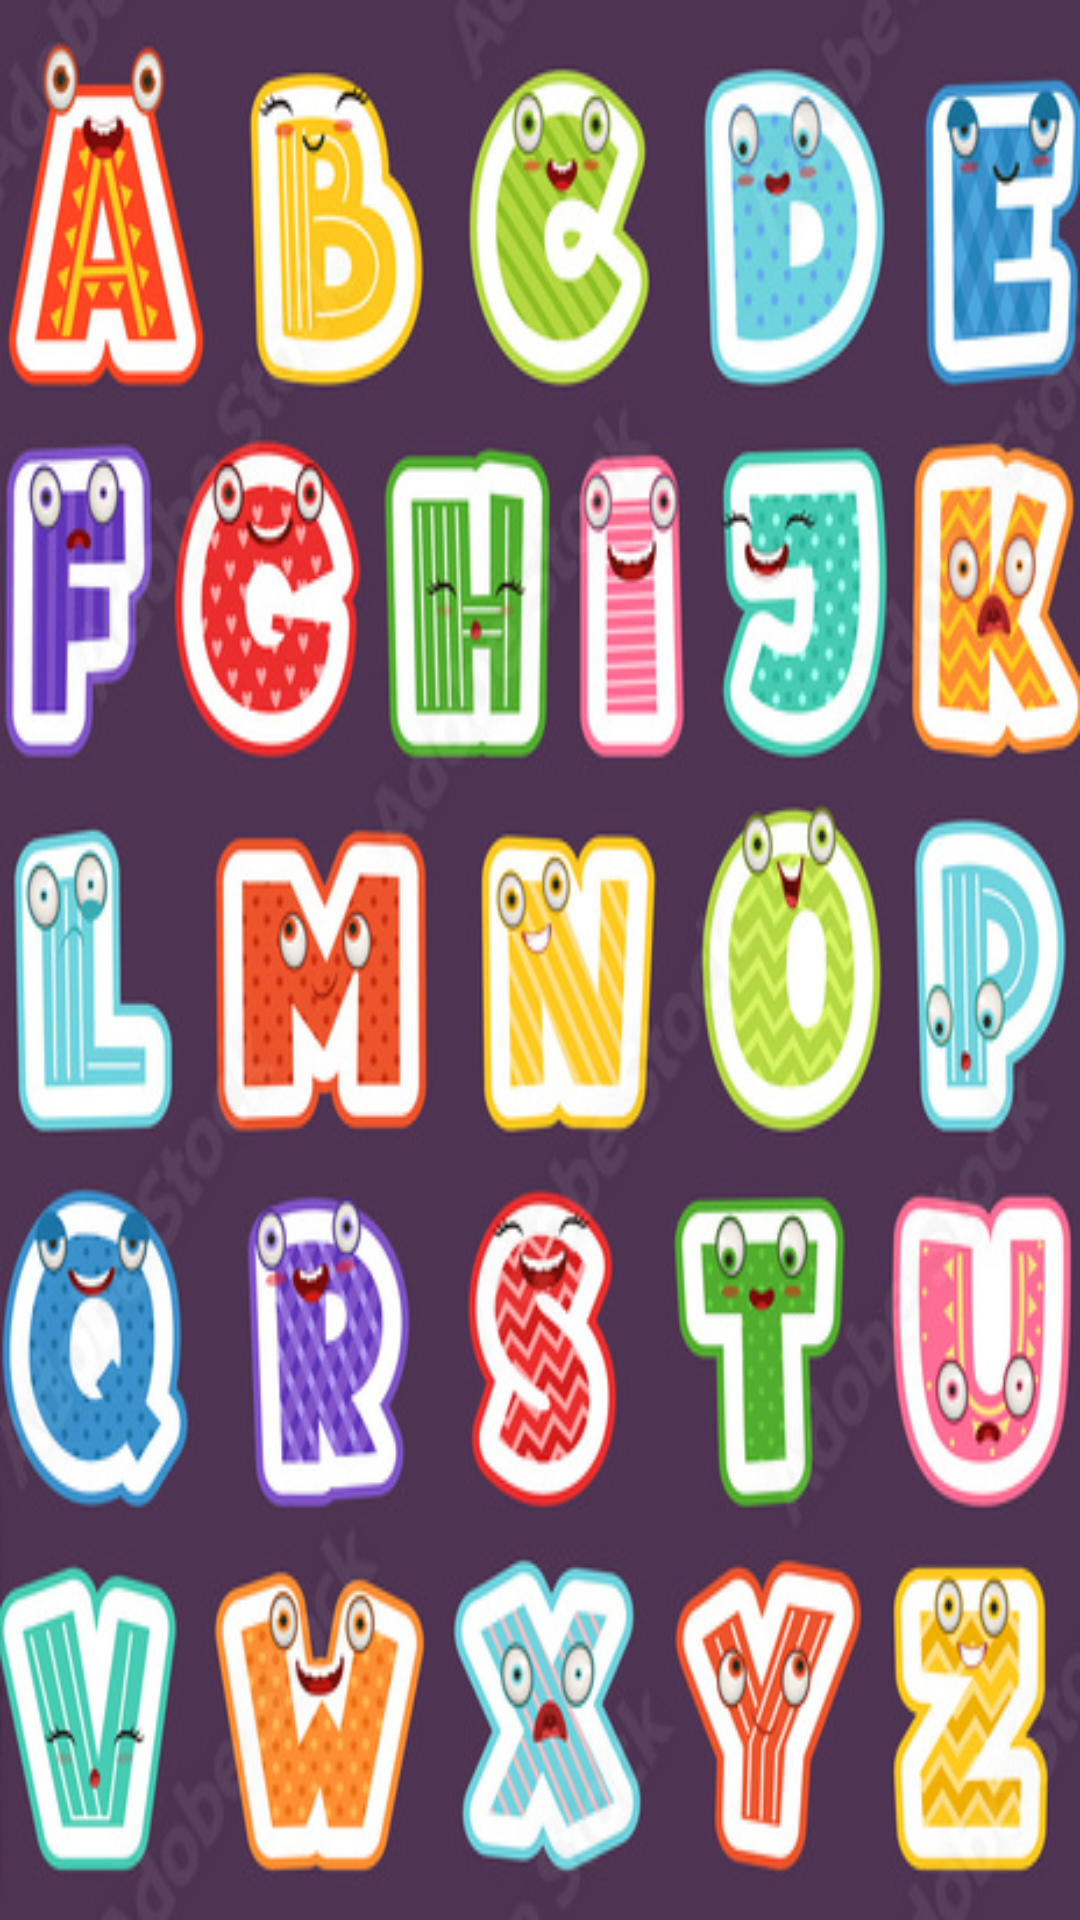

The Android layout XML behind this screen, and the referenced resources:
<!-- AndroidManifest.xml: application theme Theme.Design.NoActionBar -->
<!-- res/layout/activity_splash.xml -->
<?xml version="1.0" encoding="utf-8"?>
<LinearLayout
    xmlns:android="http://schemas.android.com/apk/res/android"
    xmlns:app="http://schemas.android.com/apk/res-auto"
    xmlns:tools="http://schemas.android.com/tools"
    android:layout_width="match_parent"
    android:layout_height="match_parent"
    android:gravity="center"
    android:background="@drawable/bg_alfabet"
    tools:context=".SplashActivity">

    <ImageView
        android:layout_width="250dp"
        android:layout_height="250dp"
        android:src="@drawable/ic_spalsh"/>

</LinearLayout>
<!-- resources referenced by this layout -->
<resources>
  <!-- drawable bg_alfabet: png bitmap (drawable, 446231 bytes) -->
</resources>
